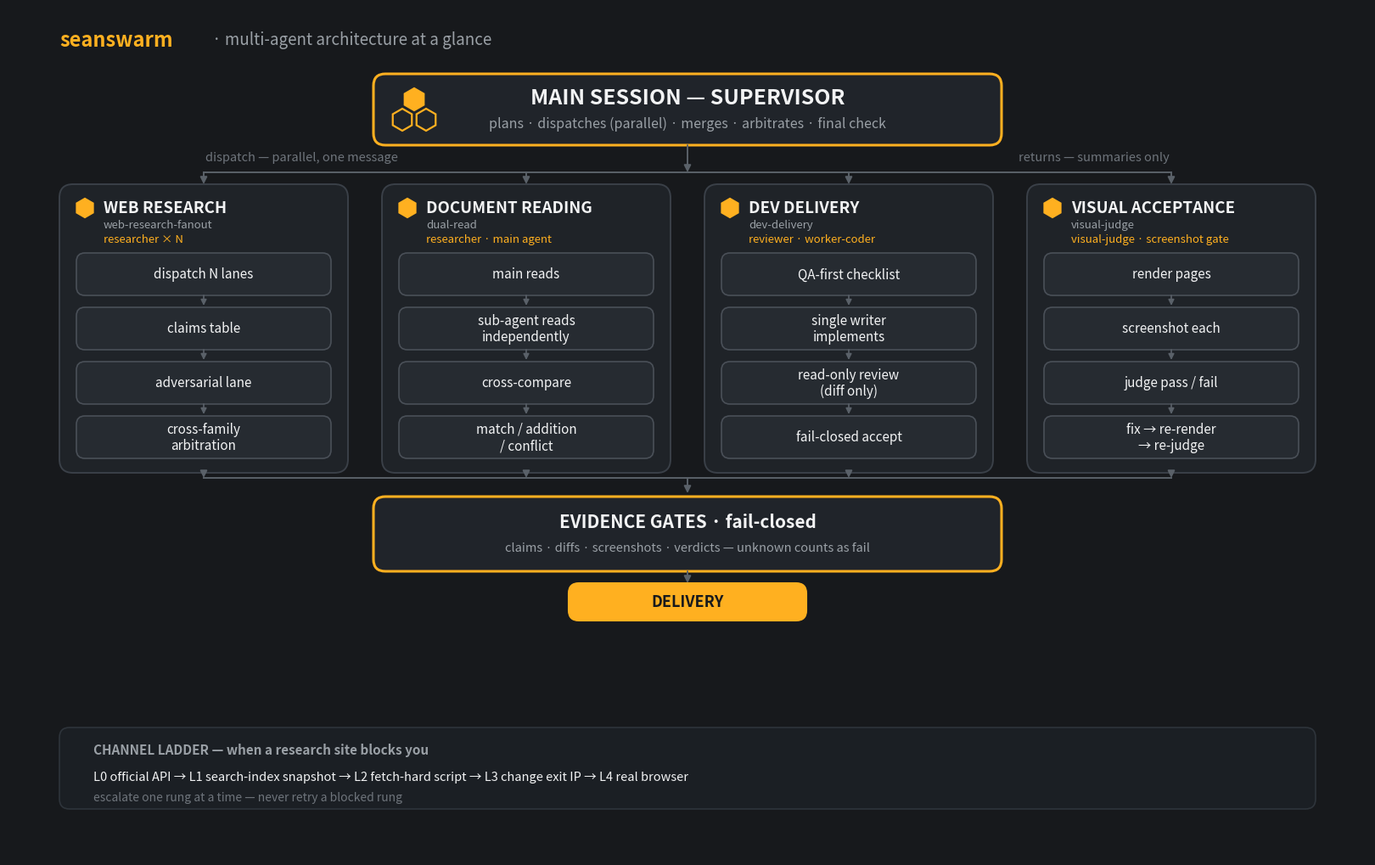

Write Python code to recreate this figure. (Note: this script raises an exception after producing the figure.)
#!/usr/bin/env python3
"""Generate the seanswarm architecture diagram (PNG + SVG).

Brand palette: graphite #17191C background, amber #FFB020 accent.
Run:  python tools/make-architecture.py  (from the repo root)
"""
import os
import matplotlib
matplotlib.use("Agg")
import matplotlib.pyplot as plt
from matplotlib.patches import FancyBboxPatch, FancyArrowPatch, RegularPolygon

BG = "#17191C"
PANEL = "#1F2328"
PANEL_EDGE = "#3A4048"
STEP_BG = "#262B31"
STEP_EDGE = "#4A5058"
AMBER = "#FFB020"
TEXT = "#F2F3F4"
GRAY = "#9AA0A6"
GRAY_DIM = "#6E747B"
ARROW = "#5A6169"

W, H = 1600, 1000
fig = plt.figure(figsize=(16, 10), dpi=160)
ax = fig.add_axes([0, 0, 1, 1])
ax.set_xlim(0, W)
ax.set_ylim(0, H)
ax.set_axis_off()
fig.patch.set_facecolor(BG)
ax.set_facecolor(BG)


def box(x, y, w, h, fc, ec, lw=1.5, r=14, z=2):
    p = FancyBboxPatch((x, y), w, h, boxstyle=f"round,pad=0,rounding_size={r}",
                       linewidth=lw, edgecolor=ec, facecolor=fc, zorder=z)
    ax.add_patch(p)


def txt(x, y, s, size=11, color=TEXT, weight="normal", ha="center", z=5):
    ax.text(x, y, s, fontsize=size, color=color, fontweight=weight,
            ha=ha, va="center", zorder=z)


def arrow(x1, y1, x2, y2, lw=1.4, ms=12, z=4):
    a = FancyArrowPatch((x1, y1), (x2, y2), arrowstyle="-|>", mutation_scale=ms,
                        color=ARROW, linewidth=lw, zorder=z, shrinkA=0, shrinkB=0)
    ax.add_patch(a)


def hexagon(cx, cy, r, fc, ec, lw=1.6, z=6):
    p = RegularPolygon((cx, cy), numVertices=6, radius=r, orientation=0,
                       facecolor=fc, edgecolor=ec, linewidth=lw, zorder=z)
    ax.add_patch(p)


# ---------------- title ----------------
txt(60, 962, "seanswarm", 17, AMBER, "bold", ha="left")
txt(240, 962, "· multi-agent architecture at a glance", 13.5, GRAY, ha="left")

# ---------------- supervisor ----------------
box(430, 838, 740, 84, "#20242A", AMBER, 2.2)
hexagon(478, 892, 13, AMBER, AMBER)
hexagon(464, 868, 13, "none", AMBER)
hexagon(492, 868, 13, "none", AMBER)
txt(800, 894, "MAIN SESSION — SUPERVISOR", 18, TEXT, "bold")
txt(800, 864, "plans · dispatches (parallel) · merges · arbitrates · final check", 11.5, GRAY)

# ---------------- dispatch bus ----------------
arrow(800, 838, 800, 806)
ax.plot([230, 1370], [806, 806], color=ARROW, lw=1.4, zorder=4)
for cx in (230, 610, 990, 1370):
    arrow(cx, 806, cx, 792)
txt(232, 824, "dispatch — parallel, one message", 10.5, GRAY_DIM, ha="left")
txt(1368, 824, "returns — summaries only", 10.5, GRAY_DIM, ha="right")

# ---------------- four scenario cards ----------------
CARD_W = 340
CARD_Y0, CARD_Y1 = 452, 792
STEP_H = 50
STEP_YS = [686, 622, 558, 494]

cols = [
    dict(cx=230, title="WEB RESEARCH", skill="web-research-fanout",
         roles="researcher × N",
         steps=["dispatch N lanes", "claims table", "adversarial lane",
                "cross-family\narbitration"]),
    dict(cx=610, title="DOCUMENT READING", skill="dual-read",
         roles="researcher · main agent",
         steps=["main reads", "sub-agent reads\nindependently", "cross-compare",
                "match / addition\n/ conflict"]),
    dict(cx=990, title="DEV DELIVERY", skill="dev-delivery",
         roles="reviewer · worker-coder",
         steps=["QA-first checklist", "single writer\nimplements",
                "read-only review\n(diff only)", "fail-closed accept"]),
    dict(cx=1370, title="VISUAL ACCEPTANCE", skill="visual-judge",
         roles="visual-judge · screenshot gate",
         steps=["render pages", "screenshot each", "judge pass / fail",
                "fix → re-render\n→ re-judge"]),
]

for c in cols:
    cx = c["cx"]
    x0 = cx - CARD_W / 2
    box(x0, CARD_Y0, CARD_W, CARD_Y1 - CARD_Y0, PANEL, PANEL_EDGE, 1.4, 16)
    hexagon(x0 + 30, 764, 11, AMBER, AMBER)
    txt(x0 + 52, 764, c["title"], 13.5, TEXT, "bold", ha="left")
    txt(x0 + 52, 744, c["skill"], 9.5, GRAY, ha="left")
    txt(x0 + 52, 727, c["roles"], 9.5, AMBER, ha="left")
    for i, s in enumerate(c["steps"]):
        y = STEP_YS[i]
        box(cx - 150, y - STEP_H / 2, 300, STEP_H, STEP_BG, STEP_EDGE, 1.2, 10)
        txt(cx, y, s, 11, TEXT)
        if i:
            arrow(cx, STEP_YS[i - 1] - STEP_H / 2, cx, y + STEP_H / 2 + 2, ms=10, lw=1.2)

# ---------------- convergence + gates ----------------
for cx in (230, 610, 990, 1370):
    arrow(cx, CARD_Y0, cx, 446)
ax.plot([230, 1370], [446, 446], color=ARROW, lw=1.4, zorder=4)
arrow(800, 446, 800, 428)
box(430, 336, 740, 88, "#20242A", AMBER, 2.2)
txt(800, 394, "EVIDENCE GATES · fail-closed", 15, TEXT, "bold")
txt(800, 364, "claims · diffs · screenshots · verdicts — unknown counts as fail", 10.5, GRAY)
arrow(800, 336, 800, 322)
box(660, 278, 280, 44, AMBER, AMBER, 1.5, 12)
txt(800, 300, "DELIVERY", 13, BG, "bold")

# ---------------- footer: channel ladder ----------------
box(60, 56, 1480, 96, "#1B1F24", "#2E343B", 1.2, 12)
txt(100, 126, "CHANNEL LADDER — when a research site blocks you", 11, GRAY, "bold", ha="left")
txt(100, 94, "L0 official API → L1 search-index snapshot → L2 fetch-hard script → L3 change exit IP → L4 real browser",
    10.5, TEXT, ha="left")
txt(100, 70, "escalate one rung at a time — never retry a blocked rung", 10, GRAY_DIM, ha="left")

# ---------------- save ----------------
here = os.path.dirname(os.path.abspath(__file__))
out = os.path.abspath(os.path.join(here, "..", "assets"))
os.makedirs(out, exist_ok=True)
png = os.path.join(out, "architecture.png")
svg = os.path.join(out, "architecture.svg")
fig.savefig(png, facecolor=BG)
fig.savefig(svg, facecolor=BG, format="svg")
print("saved:", png)
print("saved:", svg)
